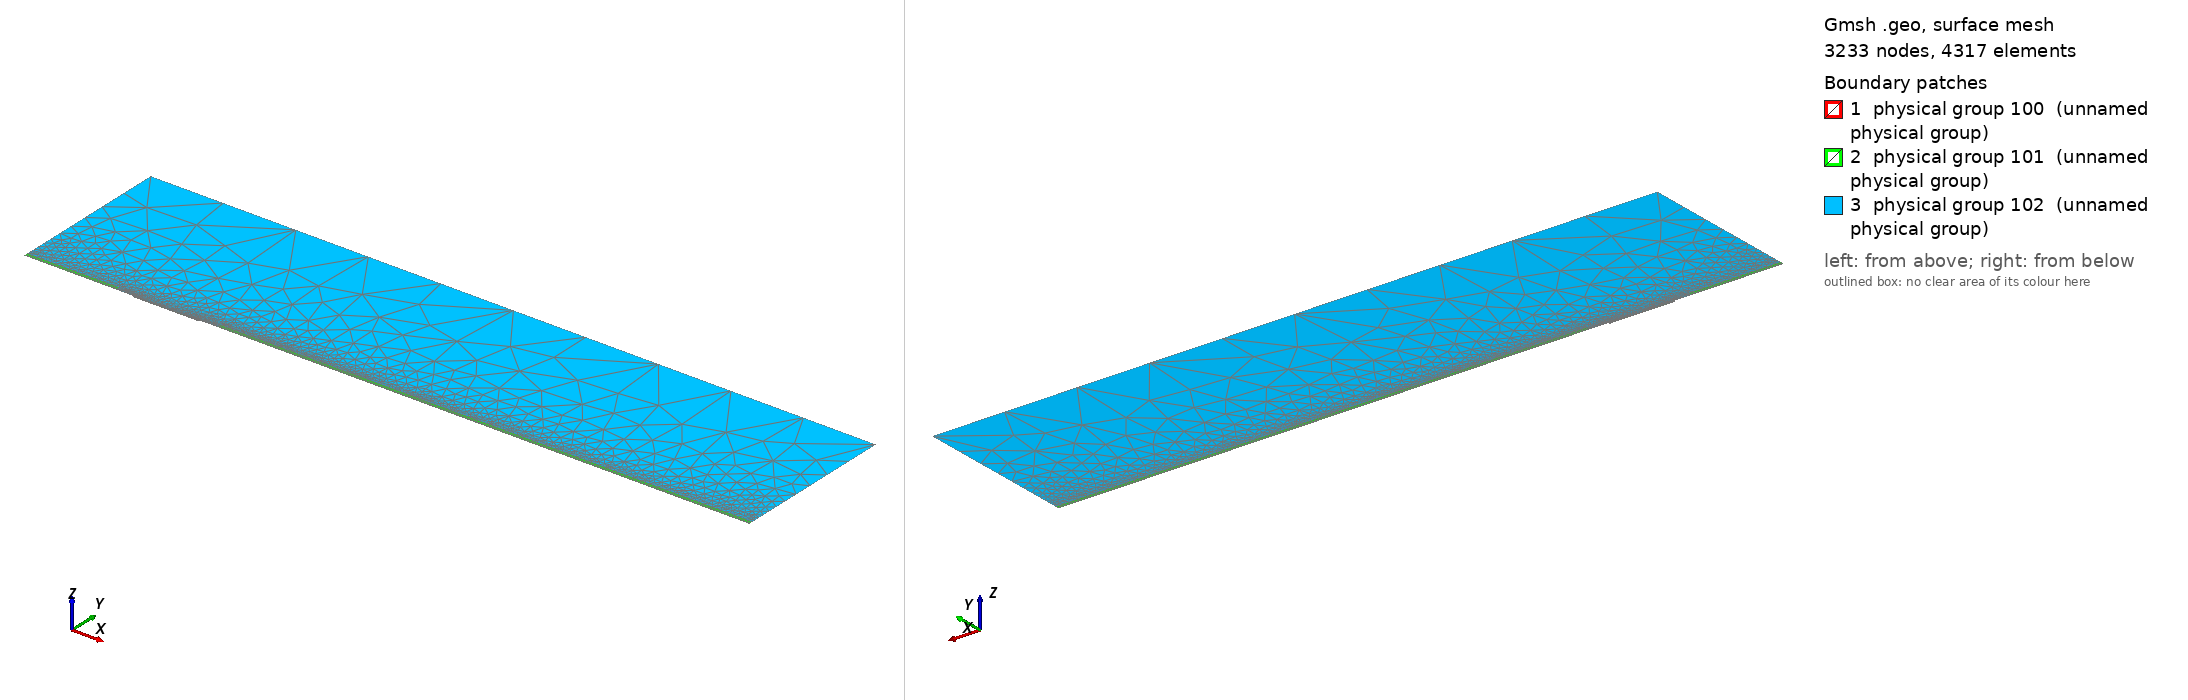

Gmsh geometry script, surface-meshed: 3233 nodes, 4317 surface elements. Boundary patches (legend numbers): 1 physical group 100 (unnamed physical group), 2 physical group 101 (unnamed physical group), 3 physical group 102 (unnamed physical group). Left view from above one corner, right view from below the opposite corner. Legend entries are the model's physical surfaces. The drawing asked Gmsh for element sizes between 1% and 20% of the model's largest extent; the script's own settings can give other sizes.

=== mesh.geo (drawn) ===
// Macro parameters
deltaStar = 1;
D = 1.5 * deltaStar; // depth of the gap 
W = 60 * deltaStar; // width of the gap
r = 16; // length of non-constant quads upstream and downstream of the gap
s = 8; // length of non-constant quads left and right inside the gap
BL = 0.25 * deltaStar; // height of the second layer of quad elements
BL_upper = 3.5 * deltaStar; // height of the third layer of quad elements
x0 = 100 * deltaStar; // x distance from inflow to gap
lengthOutflow = 500 * deltaStar; // length after the gap
x3 = W + lengthOutflow; // last point of the domain
height = 150 * deltaStar; // height of the triangular region
triagHeightRegion_inflow = height - BL - BL_upper; // height of the triangular region

// Micro parameters
dx = 0.1; // dx of square elements near the leading and trailing edge of the gap (most resolution-demanding points in the domain)
dy = 1.25 * dx; 
size_triag_v_top = 64; // size of the elements in the upper triangular region

// All the value below are between 0 and 1. =1  means the elements are all equal in size. Avoid using values very close to 1, because we dividing by log(p) in the formula.
dy_in_v_right = 1.5; // heighest quad in the upper layer of quads, in the right part of the gap
dy_in_v_left = 1.75; // heighest quad in the upper layer of quads, in the left part of the gap

// fit (check the file scripts/fit_gmsh.py for more details)
p_in_v_left = 1.0335663036230878 - 1.0234149444433507/(W - 0.8098798097181781)^0.5991729377115732; // densitiy concentration of elements inside the gap, vertically, near the left wall.
p_in_v_right = 1.008073572191136 - 1.1471875292840257/(W - 1.2941255994826328)^0.7890392764815325; // densitiy concentration of elements inside the gap, vertically, near the right wall.
p_in_h_bottom = 0.9; // densitiy concentration of elements inside the gap, horizontally. 
p_in_h_top = 0.9; // densitiy concentration of elements inside the gap, horizontally. 

p_out_h = 0.5; // densitiy concentration of elements outside the gap, horizontally.
p_out_h_upper = 0.5; // densitiy concentration of elements outside the gap, horizontally on the upper layer of quads
p_out_v_inflow_dense = 0.8; // densitiy concentration of elements outside the gap, vertically, near the inflow and the gap
p_out_v_inflow_sparse = 0.99; // densitiy concentration of elements outside the gap, vertically, near the inflow and far from the gap
p_out_v_outflow_dense = 0.9; // densitiy concentration of elements outside the gap, vertically, near the outflow and the gap
p_out_v_outflow_sparse = 0.995; // densitiy concentration of elements outside the gap, vertically, near the outflow and far from the gap
p_triag_h_inflow = 0.8; // densitiy concentration of elements in the triangular region of the domain, horizontally.
p_triag_h_outflow = p_triag_h_inflow; // densitiy concentration of elements in the triangular region of the domain, horizontally.

enlarge_triag_inflow = 1.1; // heigher the value, larger the elements in the triangular region near the inflow
enlarge_triag_outflow = 1.1; // heigher the value, larger the elements in the triangular region near the outflow

// Automated parameters 
a_in_v_right = dx / (W / 2);
a_in_v_left = dx / (W / 2);
a_in_h_bottom = dy / (D / 2);
a_in_h_top = dx / (D / 2);
a_out_h = dx / BL;
a_out_v_inflow_dense = dx / r;
a_out_v_outflow_dense = dx / r;

// for the derivation of the formula, see file 20250123_gmshFormula.md in the docs folder
N_in_v_right = Ceil( Log (a_in_v_right / (1 - p_in_v_right + a_in_v_right * p_in_v_right)) / Log(p_in_v_right) );
N_in_v_left = Ceil( Log (a_in_v_left / (1 - p_in_v_left + a_in_v_left * p_in_v_left)) / Log(p_in_v_left) );
N_in_h_bottom = Ceil( Log (a_in_h_bottom / (1 - p_in_h_bottom + a_in_h_bottom * p_in_h_bottom)) / Log(p_in_h_bottom) );
N_in_h_top = Ceil( Log (a_in_h_top / (1 - p_in_h_top + a_in_h_top * p_in_h_top)) / Log(p_in_h_top) );
N_out_h = Ceil( Log (a_out_h / (1 - p_out_h + a_out_h * p_out_h)) / Log(p_out_h) ) + 1; // + 1 is to correct the fact that the distance is too small to properly approximate the dx length
N_out_v_inflow_dense = Ceil( Log (a_out_v_inflow_dense / (1 - p_out_v_inflow_dense + a_out_v_inflow_dense * p_out_v_inflow_dense)) / Log(p_out_v_inflow_dense) );
N_out_v_outflow_dense = Ceil( Log (a_out_v_outflow_dense / (1 - p_out_v_outflow_dense + a_out_v_outflow_dense * p_out_v_outflow_dense)) / Log(p_out_v_outflow_dense) );

p_for_a_out_v_inflow_sparse_computation = p_out_v_inflow_dense;
p_for_a_out_v_outflow_sparse_computation = (p_out_v_outflow_dense + p_out_v_outflow_dense) / 2;
a_out_v_inflow_sparse = r / (x0 - r) * (1 - p_for_a_out_v_inflow_sparse_computation) / (1 - p_for_a_out_v_inflow_sparse_computation^(N_out_v_inflow_dense + 1));
a_out_v_outflow_sparse = r / (lengthOutflow - r) * (1 - p_for_a_out_v_outflow_sparse_computation) / (1 - p_for_a_out_v_outflow_sparse_computation^(N_out_v_outflow_dense + 1));

N_out_v_inflow_sparse = Ceil( Log(a_out_v_inflow_sparse / (1 - p_out_v_inflow_sparse + a_out_v_inflow_sparse * p_out_v_inflow_sparse)) / Log(p_out_v_inflow_sparse) );
N_out_v_outflow_sparse = Ceil( Log(a_out_v_outflow_sparse / (1 - p_out_v_outflow_sparse + a_out_v_outflow_sparse * p_out_v_outflow_sparse)) / Log(p_out_v_outflow_sparse) );


// second layer of quads
a_out_h_upper = (BL) / (BL_upper) * (1 - p_out_h) / (1 - p_out_h^(N_out_h + 1));
N_out_h_upper = Ceil( Log(a_out_h_upper / (1 - p_out_h_upper + a_out_h_upper * p_out_h_upper)) / Log(p_out_h_upper) );

// ---------------------------
// for triangular region
// ---------------------------
a_triag_h_inflow = (BL_upper) / (triagHeightRegion_inflow) * (1 - p_out_h_upper) / (1 - p_out_h_upper^(N_out_h_upper + 1));
a_triag_h_outflow = a_triag_h_inflow;
N_triag_v_top = Ceil( (x3 + x0) / size_triag_v_top ); // we assume p_triag_v = 1, otherwise the formula is different
N_triag_h_inflow = Ceil( Log(a_triag_h_inflow / (1 - p_triag_h_inflow + a_triag_h_inflow * p_triag_h_inflow)) / Log(p_triag_h_inflow) );
N_triag_h_outflow = Ceil( Log(a_triag_h_outflow / (1 - p_triag_h_outflow + a_triag_h_outflow * p_triag_h_outflow)) / Log(p_triag_h_outflow) );
N_triag_h_inflow = Ceil( N_triag_h_inflow / enlarge_triag_inflow );
N_triag_h_outflow = Ceil( N_triag_h_outflow / enlarge_triag_outflow );

Point(1) = {-x0, 0, 0};
Point(2) = {0,0,0};
Point(3) = {0,-D,0};
Point(4) = {W,-D,0};
Point(5) = {W,0,0};
Point(6) = {x3,0,0};
Point(8) = {x3,height,0};
Point(7) = {x3,BL,0};
Point(9) = {-x0,height,0};
Point(10) = {-x0,BL,0};
Point(11) = {0,BL,0};
Point(12) = {W,BL,0};
Point(13) = {W/2,0,0};
Point(14) = {W/2,BL,0};
Point(15) = {0,-D/2,0};
Point(16) = {W/2,-D,0};
Point(17) = {W,-D/2,0};
Point(18) = {-r,0,0};
Point(19) = {-r,BL,0};
Point(20) = {W + r,0,0};
Point(21) = {W + r,BL,0};
Point(22) = {-x0,BL+BL_upper,0};
Point(23) = {-r,BL+BL_upper,0};
Point(24) = {W + r,BL+BL_upper,0};
Point(25) = {x3,BL+BL_upper,0};

Line(1) = {1,18};
Line(2) = {2,15};
Line(3) = {3,16};
Line(4) = {4,17};
Line(5) = {5,20};
Line(6) = {6,7};
Line(7) = {7,25};
Line(8) = {8,9};
Line(9) = {9,22};
Line(10) = {10,19};
Line(11) = {10,1};
Line(12) = {11,14};
Line(13) = {12,21};
Line(14) = {2,13};
Line(15) = {15,3};
Line(16) = {16,4};
Line(17) = {17,5};
Line(18) = {13,5};
Line(19) = {14,12};
Line(20) = {18,2};
Line(21) = {20,6};
Line(22) = {21,7};
Line(23) = {19,11};
Line(24) = {22,10};
Line(25) = {25,8};
Line(26) = {25,24};
Line(27) = {22,23};
Line(28) = {23,19};
Line(29) = {24,21};

// outer quads
Curve Loop(1) = {5, 21, 6, -22, -13, -19, -12, -23, -10, 11, 1, 20, 14, 18};
Plane Surface(1) = {1};

// inside gap
Curve Loop(2) = {2, 15, 3, 16, 4, 17, -18, -14};
Plane Surface(2) = {2};

// triangular region
Curve Loop(3) = {23, 12, 19, 13, -29, -26, 25, 8, 9, 27, 28};
Plane Surface(3) = {3};

// 3rd layer of quads
Curve Loop(4) = {-24, 27, 28,-10};
Curve Loop(5) = {-29, -26, -7, -22};

Plane Surface(4) = {4};
Plane Surface(5) = {5};


// This defines the surfaces that will be meshed with quad elements
Transfinite Surface {1} = {1, 6, 7, 10};
Transfinite Surface {2} = {3, 4, 5, 2}; // number '2' must match the number '2' of plane surface
Transfinite Surface {4} = {19, 23, 22, 10};
Transfinite Surface {5} = {7, 25, 24, 21};

Transfinite Curve {18, 16, 19} = N_in_v_right Using Progression p_in_v_right;
Transfinite Curve {-14, -3, -12} = N_in_v_left Using Progression p_in_v_left;

Transfinite Curve {15, -4} = N_in_h_bottom Using Progression p_in_h_bottom;
Transfinite Curve {-2, 17} = N_in_h_top Using Progression p_in_h_top;


Transfinite Curve {11, -6} = N_out_h Using Progression p_out_h;
Transfinite Curve {24, 28, 29, -7} = N_out_h_upper Using Progression p_out_h_upper;
Transfinite Curve {10, 1, 27} = N_out_v_inflow_sparse Using Progression p_out_v_inflow_sparse;
Transfinite Curve {20, 23} = N_out_v_inflow_dense Using Progression p_out_v_inflow_dense;
Transfinite Curve {-21, -22, 26} = N_out_v_outflow_sparse Using Progression p_out_v_outflow_sparse;
Transfinite Curve {-5, -13} = N_out_v_outflow_dense Using Progression p_out_v_outflow_dense;

Recombine Surface {1, 2, 4, 5};

// for triangluar region
Transfinite Curve {8} = N_triag_v_top Using Progression 1;
Transfinite Curve {-25} = N_triag_h_outflow Using Progression p_triag_h_outflow;
Transfinite Curve {9} = N_triag_h_inflow Using Progression p_triag_h_inflow;


// defining boundary
Physical Curve(1) = {9,24,11}; // inlet
Physical Curve(2) = {7,25,6}; // outlet
Physical Curve(3) = {8}; // top
Physical Curve(4) = {1, 20, 2, 15, 3, 16, 4, 17, 5, 21}; // wall


Physical Surface(100) = {1};
Physical Surface(101) = {2, 4, 5};
Physical Surface(102) = {3};
